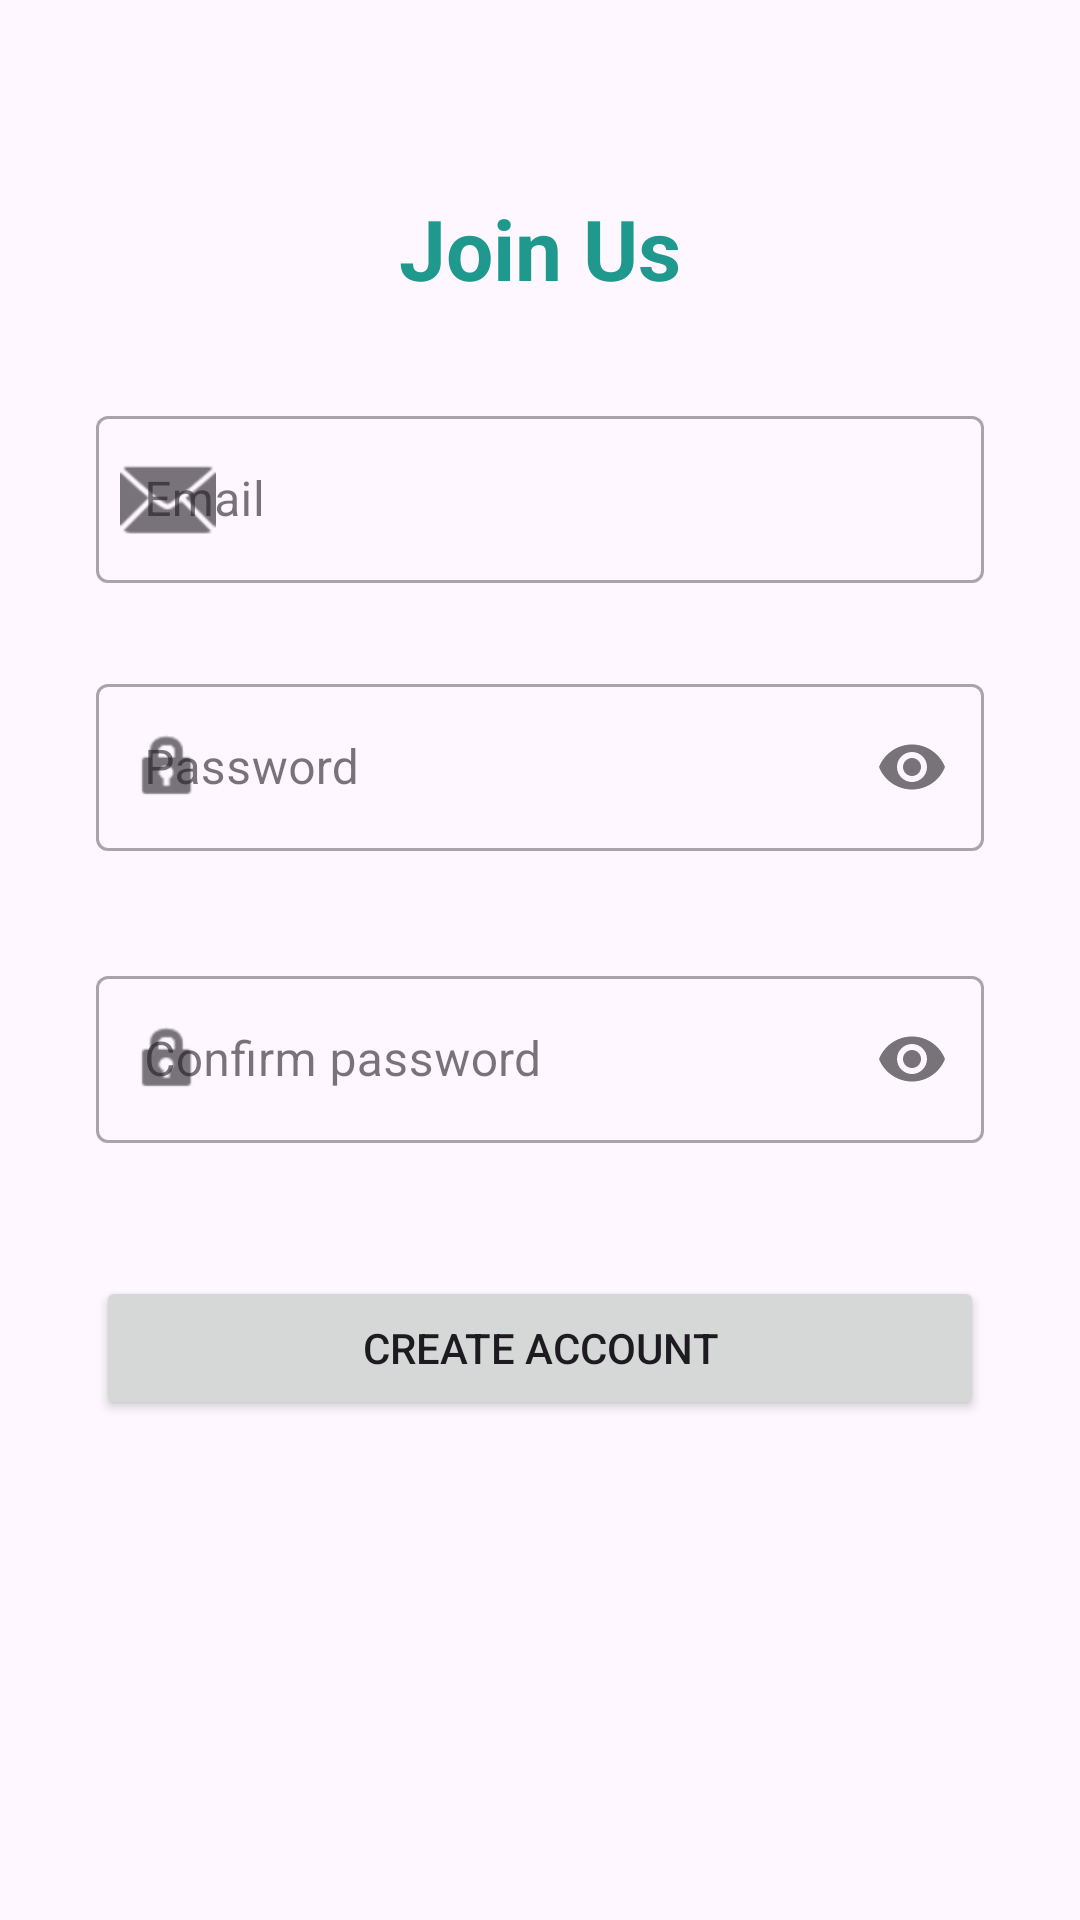

Reconstruct the res/layout file that produces this screen, plus the resources it refers to.
<!-- AndroidManifest.xml: application theme Theme.HabitTracker -->
<!-- res/layout/activity_register.xml -->
<?xml version="1.0" encoding="utf-8"?>
<LinearLayout xmlns:android="http://schemas.android.com/apk/res/android"
    xmlns:app="http://schemas.android.com/apk/res-auto"
    xmlns:tools="http://schemas.android.com/tools"
    android:id="@+id/main"
    android:layout_width="match_parent"
    android:layout_height="match_parent"
    android:gravity="center_horizontal"
    android:orientation="vertical"
    android:padding="32dp"
    tools:context=".RegisterActivity">

    <TextView
        android:layout_width="wrap_content"
        android:layout_height="wrap_content"
        android:text="Join Us"
        android:textSize="28sp"
        android:textStyle="bold"
        android:textColor="?attr/colorPrimary"
        android:layout_marginTop="32dp"
        android:layout_marginBottom="32dp"/>

    <com.google.android.material.textfield.TextInputLayout
        android:id="@+id/til_register_email"
        style="@style/Widget.MaterialComponents.TextInputLayout.OutlinedBox"
        android:layout_width="match_parent"
        android:layout_height="wrap_content"
        android:hint="Email"
        app:startIconDrawable="@android:drawable/ic_dialog_email"
        app:errorEnabled="true">

        <com.google.android.material.textfield.TextInputEditText
            android:id="@+id/et_register_email"
            android:layout_width="match_parent"
            android:layout_height="wrap_content"
            android:inputType="textEmailAddress"
            android:imeOptions="actionNext"/>
    </com.google.android.material.textfield.TextInputLayout>

    <com.google.android.material.textfield.TextInputLayout
        android:id="@+id/til_register_password"
        style="@style/Widget.MaterialComponents.TextInputLayout.OutlinedBox"
        android:layout_width="match_parent"
        android:layout_height="wrap_content"
        android:hint="Password"
        app:endIconMode="password_toggle"
        app:startIconDrawable="@android:drawable/ic_lock_idle_lock"
        app:errorEnabled="true"
        android:layout_marginTop="8dp">

        <com.google.android.material.textfield.TextInputEditText
            android:id="@+id/et_register_password"
            android:layout_width="match_parent"
            android:layout_height="wrap_content"
            android:inputType="textPassword"
            android:imeOptions="actionNext"/>
    </com.google.android.material.textfield.TextInputLayout>

    <GridLayout
        android:id="@+id/ll_password_requirements"
        android:layout_width="match_parent"
        android:layout_height="wrap_content"
        android:columnCount="2"
        android:paddingStart="12dp"
        android:layout_marginTop="0dp"
        android:visibility="gone"
        tools:visibility="visible">

        <TextView
            android:id="@+id/tv_req_length"
            android:layout_width="0dp"
            android:layout_height="wrap_content"
            android:layout_columnWeight="1"
            android:text="• At least 8 characters"
            android:textColor="@android:color/holo_red_dark"
            android:textSize="11sp" />

        <TextView
            android:id="@+id/tv_req_lowercase"
            android:layout_width="0dp"
            android:layout_height="wrap_content"
            android:layout_columnWeight="1"
            android:text="• One lowercase letter"
            android:textColor="@android:color/holo_red_dark"
            android:textSize="11sp" />

        <TextView
            android:id="@+id/tv_req_uppercase"
            android:layout_width="0dp"
            android:layout_height="wrap_content"
            android:layout_columnWeight="1"
            android:text="• One uppercase letter"
            android:textColor="@android:color/holo_red_dark"
            android:textSize="11sp" />

        <TextView
            android:id="@+id/tv_req_number"
            android:layout_width="0dp"
            android:layout_height="wrap_content"
            android:layout_columnWeight="1"
            android:text="• One number"
            android:textColor="@android:color/holo_red_dark"
            android:textSize="11sp" />

        <TextView
            android:id="@+id/tv_req_special"
            android:layout_width="0dp"
            android:layout_height="wrap_content"
            android:layout_columnWeight="1"
            android:text="• One special character"
            android:textColor="@android:color/holo_red_dark"
            android:textSize="11sp" />
    </GridLayout>

    <com.google.android.material.textfield.TextInputLayout
        android:id="@+id/til_confirm"
        style="@style/Widget.MaterialComponents.TextInputLayout.OutlinedBox"
        android:layout_width="match_parent"
        android:layout_height="wrap_content"
        android:hint="Confirm password"
        app:endIconMode="password_toggle"
        app:startIconDrawable="@android:drawable/ic_lock_idle_lock"
        app:errorEnabled="true"
        android:layout_marginTop="16dp">

        <com.google.android.material.textfield.TextInputEditText
            android:id="@+id/et_confirm"
            android:layout_width="match_parent"
            android:layout_height="wrap_content"
            android:inputType="textPassword"
            android:imeOptions="actionDone"/>
    </com.google.android.material.textfield.TextInputLayout>
    <ProgressBar
        android:layout_width="wrap_content"
        android:layout_height="wrap_content"
        android:layout_marginTop="16dp"
        android:visibility="gone"
        tools:visibility="visible"
        android:id="@+id/pb_register" />

    <TextView
        android:id="@+id/tv_register_status"
        android:layout_width="match_parent"
        android:layout_height="wrap_content"
        android:gravity="center"
        android:layout_marginTop="12dp"
        android:textSize="14sp"
        android:visibility="gone"
        tools:visibility="visible"
        tools:text="Registration successful!"/>

    <Button
        android:id="@+id/btn_create"
        android:layout_width="match_parent"
        android:layout_height="wrap_content"
        android:text="Create Account"
        android:padding="14dp"
        app:cornerRadius="12dp"
        android:layout_marginTop="24dp"
        />

</LinearLayout>
<!-- resources referenced by this layout -->
<resources>
  <style name="Theme.HabitTracker" parent="Base.Theme.HabitTracker" />
  <style name="Base.Theme.HabitTracker" parent="Theme.Material3.DayNight.NoActionBar">
          
          <item name="colorPrimary">#1F998E</item>
          <item name="android:statusBarColor">#1F998E</item>
      </style>
</resources>
